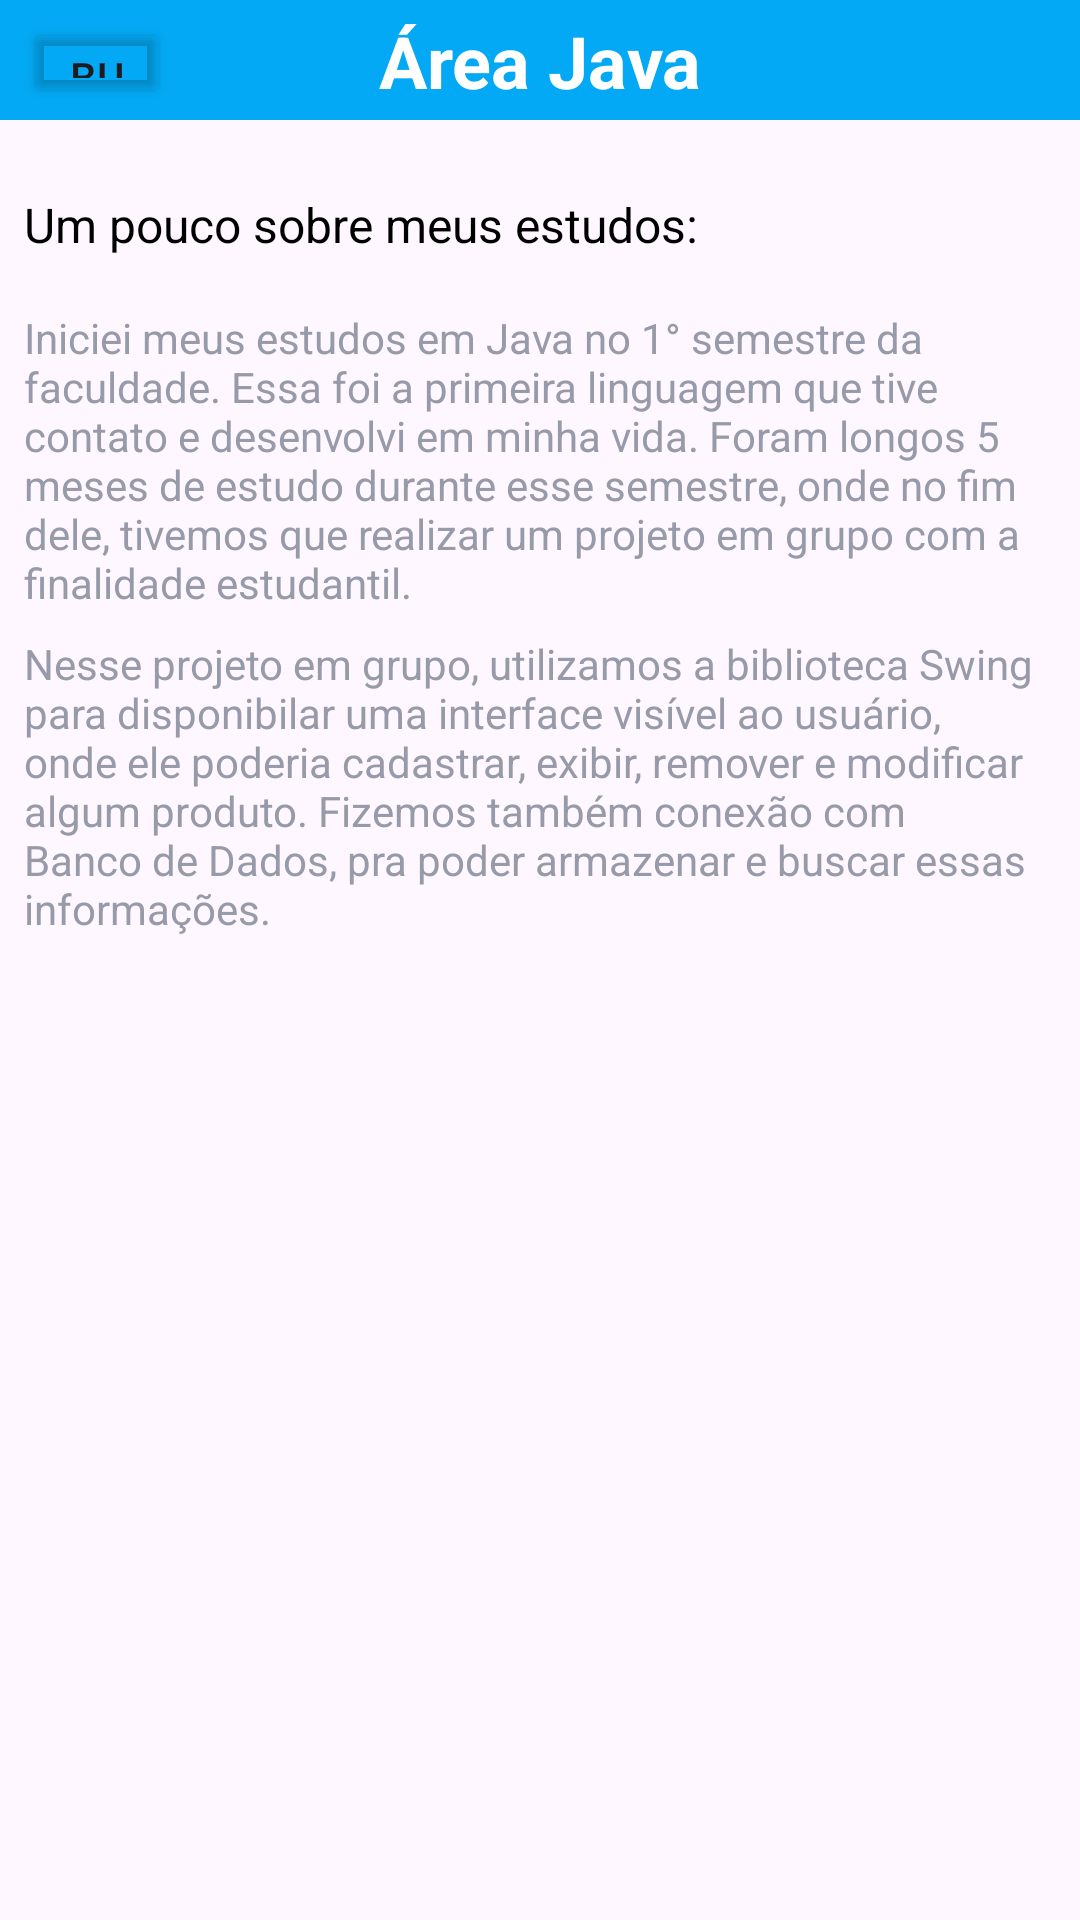

This screen was rendered from an Android layout file. Write that file and the resources it references.
<!-- AndroidManifest.xml: application theme Theme.MeuPortifolio -->
<!-- res/layout/activity_tela_java.xml -->
<?xml version="1.0" encoding="utf-8"?>
<androidx.constraintlayout.widget.ConstraintLayout xmlns:android="http://schemas.android.com/apk/res/android"
    xmlns:app="http://schemas.android.com/apk/res-auto"
    xmlns:tools="http://schemas.android.com/tools"
    android:id="@+id/main"
    android:layout_width="match_parent"
    android:layout_height="match_parent"
    tools:context=".Tela_java">

    <ImageView
        android:id="@+id/imageView3"
        android:layout_width="0dp"
        android:layout_height="40dp"
        android:background="@color/PrimaryColor"
        app:layout_constraintEnd_toEndOf="parent"
        app:layout_constraintHorizontal_bias="0.5"
        app:layout_constraintStart_toStartOf="parent"
        app:layout_constraintTop_toTopOf="parent"
        tools:srcCompat="@color/PrimaryColor" />

    <Button
        android:id="@+id/btn_voltar_java"
        android:layout_width="49dp"
        android:layout_height="30dp"
        android:layout_marginStart="8dp"
        android:layout_marginTop="6dp"
        android:backgroundTint="@android:color/transparent"
        android:drawableEnd="@drawable/baseline_arrow_back_24"
        android:drawableTint="@color/white"
        android:text="Button"
        app:layout_constraintStart_toStartOf="parent"
        app:layout_constraintTop_toTopOf="parent" />

    <TextView
        android:id="@+id/textView41"
        android:layout_width="wrap_content"
        android:layout_height="wrap_content"
        android:layout_marginTop="4dp"
        android:text="Área Java"
        android:textColor="@color/white"
        android:textSize="24sp"
        android:textStyle="bold"
        app:layout_constraintEnd_toEndOf="parent"
        app:layout_constraintHorizontal_bias="0.5"
        app:layout_constraintStart_toStartOf="parent"
        app:layout_constraintTop_toTopOf="parent" />

    <TextView
        android:id="@+id/textView42"
        android:layout_width="0dp"
        android:layout_height="wrap_content"
        android:layout_marginStart="8dp"
        android:layout_marginTop="16dp"
        android:layout_marginEnd="8dp"
        android:text="Iniciei meus estudos em Java no 1° semestre da faculdade. Essa foi a primeira linguagem que tive contato e desenvolvi em minha vida. Foram longos 5 meses de estudo durante esse semestre, onde no fim dele, tivemos que realizar um projeto em grupo com a finalidade estudantil."
        android:textColor="@color/gray"
        android:textSize="14sp"
        app:layout_constraintEnd_toEndOf="parent"
        app:layout_constraintHorizontal_bias="0.5"
        app:layout_constraintStart_toStartOf="parent"
        app:layout_constraintTop_toBottomOf="@+id/textView44" />

    <TextView
        android:id="@+id/textView43"
        android:layout_width="0dp"
        android:layout_height="wrap_content"
        android:layout_marginStart="8dp"
        android:layout_marginTop="8dp"
        android:layout_marginEnd="8dp"
        android:text="Nesse projeto em grupo, utilizamos a biblioteca Swing para disponibilar uma interface visível ao usuário, onde ele poderia cadastrar, exibir, remover e modificar algum produto. Fizemos também conexão com Banco de Dados, pra poder armazenar e buscar essas informações."
        android:textColor="@color/gray"
        app:layout_constraintEnd_toEndOf="parent"
        app:layout_constraintHorizontal_bias="0.5"
        app:layout_constraintStart_toStartOf="parent"
        app:layout_constraintTop_toBottomOf="@+id/textView42" />

    <TextView
        android:id="@+id/textView44"
        android:layout_width="wrap_content"
        android:layout_height="23dp"
        android:layout_marginStart="8dp"
        android:layout_marginTop="24dp"
        android:text="Um pouco sobre meus estudos:"
        android:textColor="@color/black"
        android:textSize="16sp"
        app:layout_constraintStart_toStartOf="parent"
        app:layout_constraintTop_toBottomOf="@+id/imageView3" />
</androidx.constraintlayout.widget.ConstraintLayout>
<!-- resources referenced by this layout -->
<resources>
  <color name="PrimaryColor">#03A9F4</color>
  <color name="black">#FF000000</color>
  <color name="gray">#979AA9</color>
  <color name="white">#FFFFFFFF</color>
  <style name="Theme.MeuPortifolio" parent="Base.Theme.MeuPortifolio" />
  <style name="Base.Theme.MeuPortifolio" parent="Theme.Material3.DayNight.NoActionBar">
          
          
          <item name="colorPrimary">@color/PrimaryColor</item>
          <item name="colorPrimaryVariant">@color/PrimaryColorVarianty</item>
      </style>
  <color name="PrimaryColorVarianty">#138AE9</color>
</resources>
